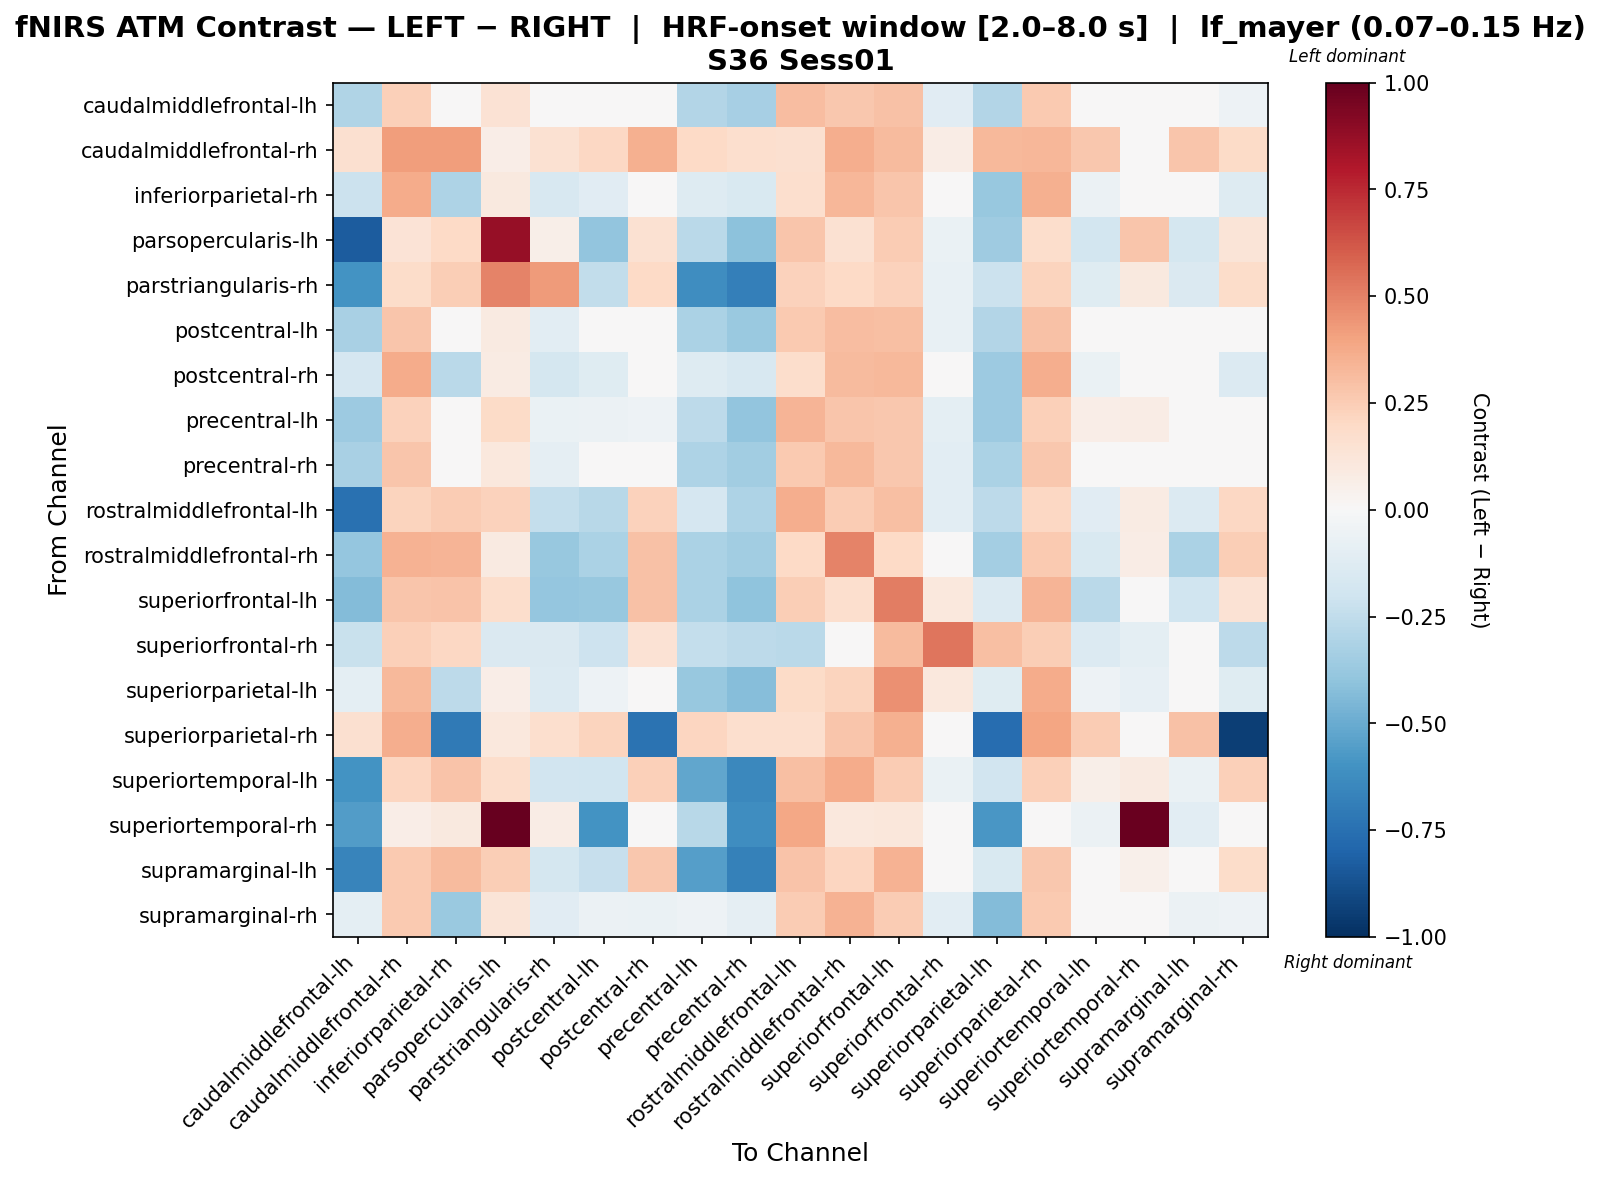

Source data for this figure (header and first rows):
, caudalmiddlefrontal-lh, caudalmiddlefrontal-rh, inferiorparietal-rh, parsopercularis-lh, parstriangularis-rh, postcentral-lh, postcentral-rh, precentral-lh, precentral-rh, rostralmiddlefrontal-lh, rostralmiddlefrontal-rh, superiorfrontal-lh, superiorfrontal-rh, superiorparietal-lh, superiorparietal-rh, superiortemporal-lh, superiortemporal-rh, supramarginal-lh, supramarginal-rh
caudalmiddlefrontal-lh, -0.2997, 0.2387, -0.04766, 0.1483, -0.03345, 0.0001851, -0.03371, -0.2904, -0.3331, 0.3109, 0.2671, 0.2952, -0.1115, -0.2891, 0.2645, 0.0159, -0.008842, -0.03965, -0.05359
caudalmiddlefrontal-rh, 0.1629, 0.4151, 0.4216, 0.06816, 0.1524, 0.2084, 0.3588, 0.1984, 0.166, 0.1619, 0.3621, 0.3144, 0.07492, 0.3269, 0.3341, 0.2679, 0.005828, 0.2811, 0.1899
inferiorparietal-rh, -0.2138, 0.3677, -0.3104, 0.1, -0.1639, -0.1134, 0.02922, -0.1264, -0.1511, 0.1703, 0.3333, 0.2797, 0.04516, -0.3783, 0.3558, -0.05567, 0.004364, -0.04242, -0.1302
parsopercularis-lh, -0.8302, 0.1351, 0.2027, 0.8702, 0.05631, -0.3923, 0.1534, -0.2682, -0.413, 0.2735, 0.1562, 0.2549, -0.06719, -0.3541, 0.1737, -0.1828, 0.279, -0.1723, 0.1251
parstriangularis-rh, -0.5945, 0.1816, 0.2443, 0.4938, 0.4243, -0.2485, 0.2, -0.6236, -0.6809, 0.2303, 0.1979, 0.2281, -0.07775, -0.2118, 0.2226, -0.1189, 0.09419, -0.1448, 0.1838
postcentral-lh, -0.3243, 0.2811, 0.04377, 0.09346, -0.1062, -0.01102, 0.005685, -0.313, -0.3725, 0.2644, 0.3074, 0.2978, -0.07416, -0.2966, 0.2946, -0.003574, -0.03317, -0.02784, -0.0258
postcentral-rh, -0.1683, 0.368, -0.2718, 0.07837, -0.1764, -0.1237, 0.01584, -0.1305, -0.1622, 0.1776, 0.3175, 0.3276, 0.0315, -0.3652, 0.3609, -0.06783, -0.02864, -0.04707, -0.1358
precentral-lh, -0.3623, 0.2269, -0.005486, 0.1893, -0.06945, -0.05759, -0.05031, -0.2635, -0.3968, 0.3364, 0.2762, 0.2673, -0.09606, -0.3652, 0.2345, 0.0698, 0.07752, 0.03032, -0.04158
precentral-rh, -0.3279, 0.2772, 0.03128, 0.1067, -0.09048, -0.01512, -0.008604, -0.3048, -0.3452, 0.2623, 0.3219, 0.2674, -0.1025, -0.3194, 0.2718, 0.01199, -0.02593, -0.01118, 0.0006462
rostralmiddlefrontal-lh, -0.7481, 0.2211, 0.2522, 0.2285, -0.2388, -0.2744, 0.2331, -0.1684, -0.3061, 0.3662, 0.2501, 0.2992, -0.1072, -0.2619, 0.2043, -0.1094, 0.08401, -0.1346, 0.2103
rostralmiddlefrontal-rh, -0.3832, 0.3486, 0.3417, 0.09352, -0.3788, -0.3151, 0.2891, -0.3199, -0.3448, 0.2026, 0.4973, 0.1987, -0.01232, -0.3386, 0.2656, -0.1551, 0.07665, -0.3151, 0.2492
superiorfrontal-lh, -0.4306, 0.2794, 0.2832, 0.1727, -0.3871, -0.3822, 0.2934, -0.3183, -0.4024, 0.2497, 0.1652, 0.5099, 0.102, -0.133, 0.3414, -0.2659, -0.02177, -0.1979, 0.1423
superiorfrontal-rh, -0.222, 0.2414, 0.21, -0.1455, -0.1455, -0.2094, 0.1411, -0.2373, -0.2603, -0.2679, 0.01694, 0.3166, 0.5388, 0.3013, 0.2428, -0.1378, -0.09379, -0.02899, -0.2603
superiorparietal-lh, -0.0953, 0.3271, -0.2643, 0.06626, -0.139, -0.05243, 0.02615, -0.3802, -0.4281, 0.1883, 0.2205, 0.456, 0.1077, -0.1248, 0.3731, -0.05333, -0.08569, -0.01771, -0.1242
superiorparietal-rh, 0.1614, 0.3612, -0.7065, 0.1064, 0.1654, 0.2241, -0.7359, 0.2129, 0.1682, 0.1679, 0.279, 0.3544, 0.04646, -0.762, 0.3927, 0.2561, -0.04523, 0.2928, -0.9393
superiortemporal-lh, -0.5962, 0.2173, 0.2879, 0.1787, -0.1928, -0.2005, 0.235, -0.519, -0.642, 0.3044, 0.3691, 0.2544, -0.06591, -0.1913, 0.2345, 0.05805, 0.09067, -0.06347, 0.2411
superiortemporal-rh, -0.5555, 0.06367, 0.0967, 1.0, 0.07591, -0.6014, 0.02037, -0.2744, -0.6179, 0.3856, 0.1085, 0.1128, -0.04495, -0.5828, 0.01422, -0.05512, 0.9849, -0.1047, -0.02605
supramarginal-lh, -0.658, 0.2643, 0.3164, 0.2458, -0.1792, -0.2295, 0.2704, -0.5471, -0.6722, 0.2868, 0.2147, 0.3473, 0.0008831, -0.1505, 0.2676, -0.03399, 0.05168, 0.02325, 0.1812
supramarginal-rh, -0.09605, 0.263, -0.3682, 0.1315, -0.1111, -0.05993, -0.0686, -0.05167, -0.08797, 0.2517, 0.3439, 0.2511, -0.1046, -0.4367, 0.2627, 0.00446, -0.01571, -0.0559, -0.05201
